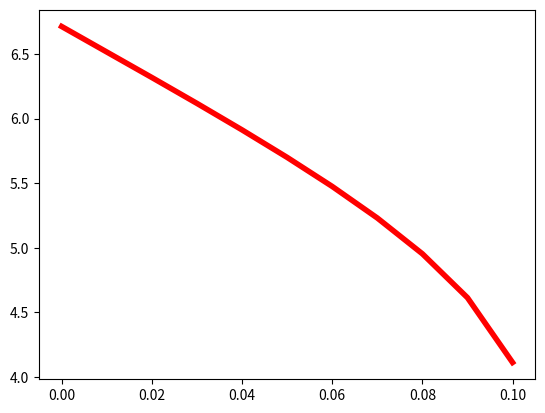

Source code (Python):
# -*- coding: utf-8 -*-
"""
Created on Wed Aug 14 16:49:10 2024

[redacted]
"""

import numpy as np
import matplotlib.pyplot as plt
import math as ma

t=np.arange(0,7,0.01)

x=np.zeros(len(t))
for i in range(len(t)):
    x[i]=2*np.tan(2*ma.pi*t[i])+3*np.arccos(3*ma.pi*t[i])+2*np.exp(-2*t[i])

plt.plot(t,x,c='red',linewidth=4)
    